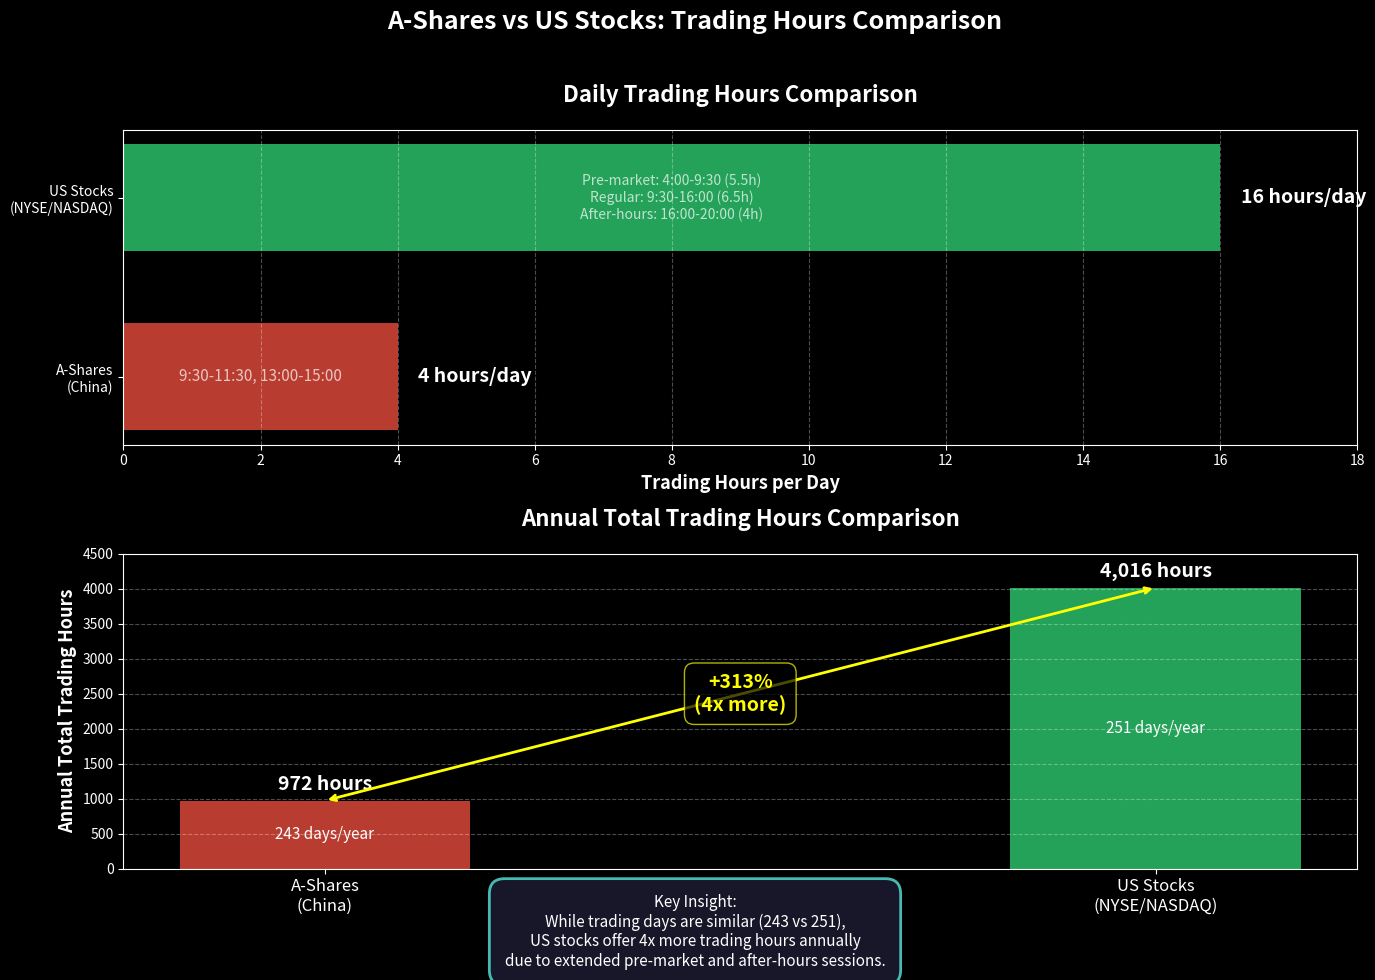

Python code for this plot: (Note: this script raises an exception after producing the figure.)
#!/usr/bin/env python3
"""
Generate A-share vs US stock trading hours comparison chart
"""

import matplotlib.pyplot as plt
import matplotlib.patches as mpatches
import numpy as np

# Remove Chinese font configuration - use English only
plt.rcParams['axes.unicode_minus'] = False

# Set dark background style
plt.style.use('dark_background')

# Create figure with two subplots
fig = plt.figure(figsize=(14, 10))

# Subplot 1: Daily Trading Hours Comparison
ax1 = plt.subplot(2, 1, 1)

markets = ['A-Shares\n(China)', 'US Stocks\n(NYSE/NASDAQ)']
daily_hours = [4, 16]
colors = ['#e74c3c', '#2ecc71']

bars = ax1.barh(markets, daily_hours, color=colors, alpha=0.8, height=0.6)

# Add value labels
for i, (bar, hours) in enumerate(zip(bars, daily_hours)):
    width = bar.get_width()
    ax1.text(width + 0.3, bar.get_y() + bar.get_height()/2,
             f'{hours} hours/day',
             ha='left', va='center', fontsize=14, fontweight='bold')

# Add time period annotations
ax1.text(2, 0, '9:30-11:30, 13:00-15:00',
         ha='center', va='center', fontsize=11, color='white', alpha=0.7)

ax1.text(8, 1, 'Pre-market: 4:00-9:30 (5.5h)\nRegular: 9:30-16:00 (6.5h)\nAfter-hours: 16:00-20:00 (4h)',
         ha='center', va='center', fontsize=10, color='white', alpha=0.7)

ax1.set_xlabel('Trading Hours per Day', fontsize=13, fontweight='bold')
ax1.set_title('Daily Trading Hours Comparison', fontsize=16, fontweight='bold', pad=20)
ax1.set_xlim(0, 18)
ax1.grid(axis='x', alpha=0.3, linestyle='--')

# Subplot 2: Annual Total Trading Hours
ax2 = plt.subplot(2, 1, 2)

trading_days = [243, 251]
annual_hours = [972, 4016]

x = np.arange(len(markets))
width = 0.35

bars2 = ax2.bar(x, annual_hours, width, color=colors, alpha=0.8)

# Add value labels
for i, (bar, hours, days) in enumerate(zip(bars2, annual_hours, trading_days)):
    height = bar.get_height()
    ax2.text(bar.get_x() + bar.get_width()/2, height + 100,
             f'{hours:,} hours',
             ha='center', va='bottom', fontsize=14, fontweight='bold')

    ax2.text(bar.get_x() + bar.get_width()/2, height/2,
             f'{days} days/year',
             ha='center', va='center', fontsize=11, color='white')

# Add percentage difference annotation
ax2.annotate('', xy=(1, 4016), xytext=(0, 972),
            arrowprops=dict(arrowstyle='<->', color='yellow', lw=2))

ax2.text(0.5, 2500, '+313%\n(4x more)',
         ha='center', va='center', fontsize=14, fontweight='bold',
         color='yellow',
         bbox=dict(boxstyle='round,pad=0.5', facecolor='black', edgecolor='yellow', alpha=0.7))

ax2.set_ylabel('Annual Total Trading Hours', fontsize=13, fontweight='bold')
ax2.set_title('Annual Total Trading Hours Comparison', fontsize=16, fontweight='bold', pad=20)
ax2.set_xticks(x)
ax2.set_xticklabels(markets, fontsize=12)
ax2.set_ylim(0, 4500)
ax2.grid(axis='y', alpha=0.3, linestyle='--')

# Add overall title
fig.suptitle('A-Shares vs US Stocks: Trading Hours Comparison',
             fontsize=18, fontweight='bold', y=0.98)

# Add insight box
insight_text = ('Key Insight:\n'
               'While trading days are similar (243 vs 251),\n'
               'US stocks offer 4x more trading hours annually\n'
               'due to extended pre-market and after-hours sessions.')

fig.text(0.5, 0.02, insight_text,
         ha='center', va='bottom', fontsize=11,
         bbox=dict(boxstyle='round,pad=1', facecolor='#1a1a2e',
                  edgecolor='#4ecdc4', linewidth=2, alpha=0.9))

plt.tight_layout(rect=[0, 0.06, 1, 0.96])

# Save the chart
output_path = 'assets/images/posts/2025/10/trading-hours-comparison.png'
plt.savefig(output_path, dpi=300, bbox_inches='tight', facecolor='#1a1a2e')
print(f"Chart saved to: {output_path}")

# Show file size
import os
file_size = os.path.getsize(output_path)
print(f"File size: {file_size/1024:.1f} KB")
